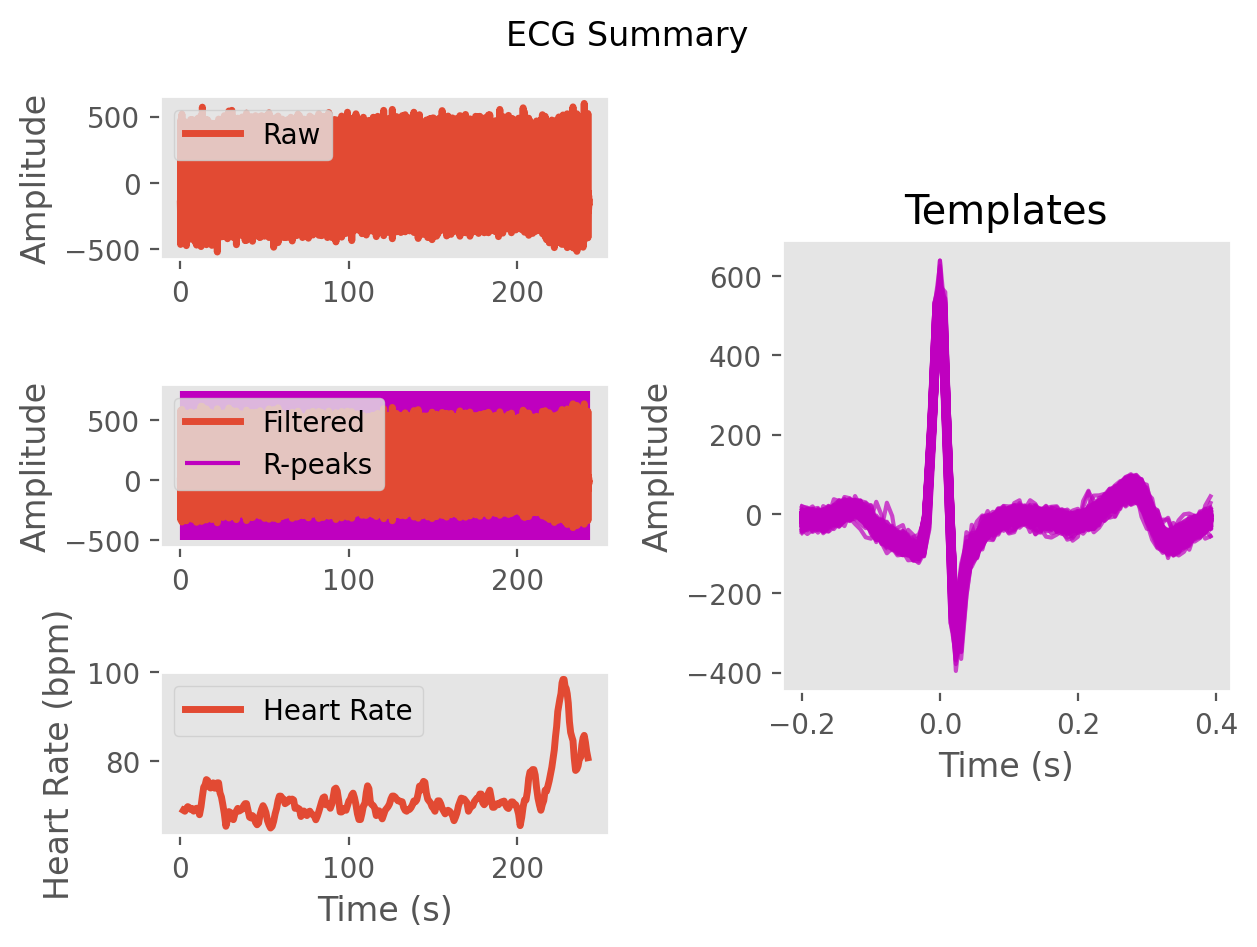

Source data for this figure (header and first rows):
ECG, -7.534092563904515, -15.119517127929253, -25.991687898029646, -39.56418352196635, -49.86899264979523, -51.87762648261584, -55.25349215746696, -69.72078217412472, -84.29527190947957, -91.27487997439283, -95.18762915918276, -92.30981352963383, -58.81996971885404, 84.98665924556326, 378.29151581706486, 582.0797182877058, 374.42528764415647, -91.75791192847481, -328.17122926866523, -234.86651887786059, -115.75491335630463, -101.1741718936829, -89.31447024544495
Time (s), 0.0, 0.007692, 0.01538, 0.02308, 0.03077, 0.03846, 0.04615, 0.05385, 0.06154, 0.06923, 0.07692, 0.08462, 0.09231, 0.1, 0.1077, 0.1154, 0.1231, 0.1308, 0.1385, 0.1462, 0.1538, 0.1615, 0.1692
Rpeaks, 121, 233, 349, 462, 571, 685, 799, 910, 1023, 1140, 1249, 1361, 1478, 1594, 1698, 1804, 1910, 2012, 2113, 2220, 2328, 2430, 2533
IBI Series, 112.0, 116.0, 113.0, 109.0, 114.0, 114.0, 111.0, 113.0, 117.0, 109.0, 112.0, 117.0, 116.0, 104.0, 106.0, 106.0, 102.0, 101.0, 107.0, 108.0, 102.0, 103.0, 107.0
Heart Rate, 1.792, 2.685, 3.554, 4.392, 5.269, 6.146, 7.0, 7.869, 8.769, 9.608, 10.47, 11.37, 12.26, 13.06, 13.88, 14.69, 15.48, 16.25, 17.08, 17.91, 18.69, 19.48, 20.31
